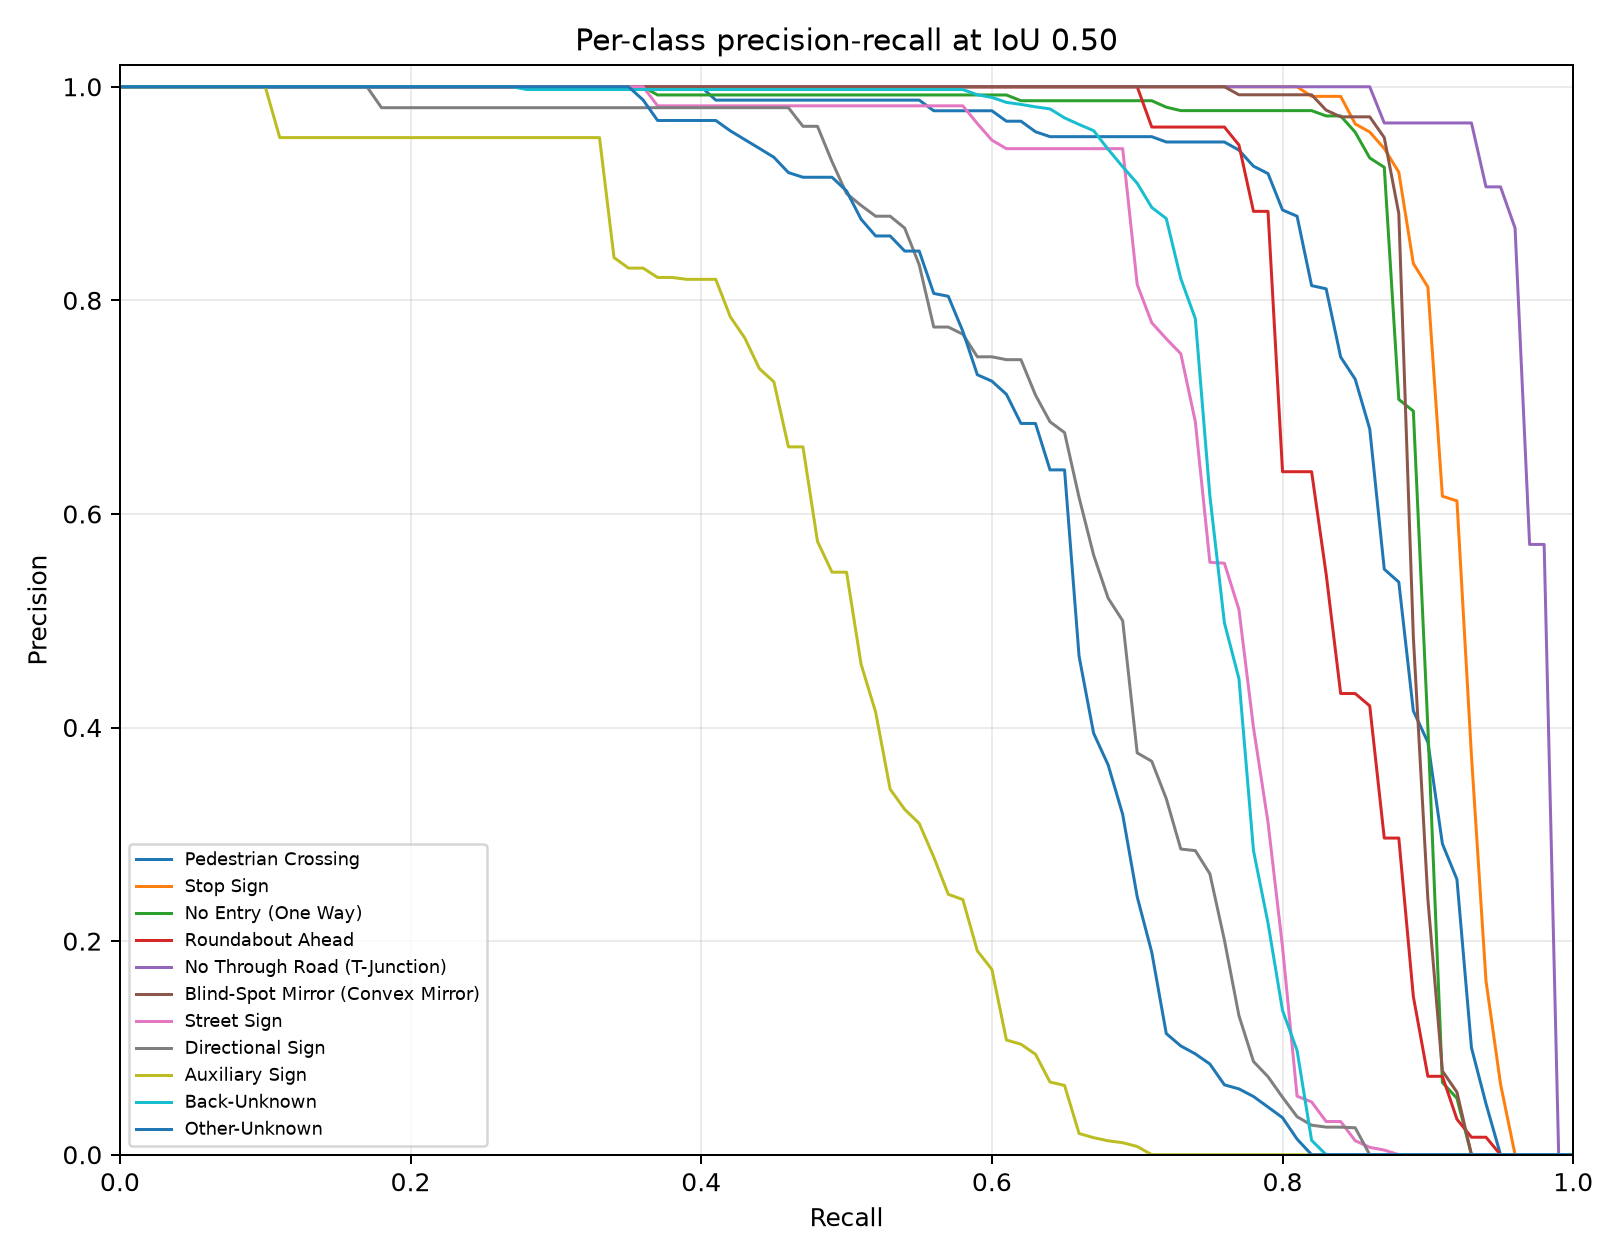

The file beside this chart, header and first rows:
category_id, category_name, iou, recall, precision, score
0, Pedestrian Crossing, 0.5, 0.0, 1.0, 0.9855
0, Pedestrian Crossing, 0.5, 0.01, 1.0, 0.9842
0, Pedestrian Crossing, 0.5, 0.02, 1.0, 0.9841
0, Pedestrian Crossing, 0.5, 0.03, 1.0, 0.9837
0, Pedestrian Crossing, 0.5, 0.04, 1.0, 0.9832
0, Pedestrian Crossing, 0.5, 0.05, 1.0, 0.9825
0, Pedestrian Crossing, 0.5, 0.06, 1.0, 0.9823
0, Pedestrian Crossing, 0.5, 0.07, 1.0, 0.9821
0, Pedestrian Crossing, 0.5, 0.08, 1.0, 0.9819
0, Pedestrian Crossing, 0.5, 0.09, 1.0, 0.9817
0, Pedestrian Crossing, 0.5, 0.1, 1.0, 0.9814
0, Pedestrian Crossing, 0.5, 0.11, 1.0, 0.981
0, Pedestrian Crossing, 0.5, 0.12, 1.0, 0.9808
0, Pedestrian Crossing, 0.5, 0.13, 1.0, 0.9807
0, Pedestrian Crossing, 0.5, 0.14, 1.0, 0.9802
0, Pedestrian Crossing, 0.5, 0.15, 1.0, 0.9802
0, Pedestrian Crossing, 0.5, 0.16, 1.0, 0.9801
0, Pedestrian Crossing, 0.5, 0.17, 1.0, 0.9797
0, Pedestrian Crossing, 0.5, 0.18, 1.0, 0.9796
0, Pedestrian Crossing, 0.5, 0.19, 1.0, 0.9794
0, Pedestrian Crossing, 0.5, 0.2, 1.0, 0.9793
0, Pedestrian Crossing, 0.5, 0.21, 1.0, 0.9789
0, Pedestrian Crossing, 0.5, 0.22, 1.0, 0.9789
0, Pedestrian Crossing, 0.5, 0.23, 1.0, 0.9789
0, Pedestrian Crossing, 0.5, 0.24, 1.0, 0.9787
0, Pedestrian Crossing, 0.5, 0.25, 1.0, 0.9786
0, Pedestrian Crossing, 0.5, 0.26, 1.0, 0.9783
0, Pedestrian Crossing, 0.5, 0.27, 1.0, 0.9778
0, Pedestrian Crossing, 0.5, 0.28, 1.0, 0.9774
0, Pedestrian Crossing, 0.5, 0.29, 1.0, 0.9772
0, Pedestrian Crossing, 0.5, 0.3, 1.0, 0.9772
0, Pedestrian Crossing, 0.5, 0.31, 1.0, 0.9756
0, Pedestrian Crossing, 0.5, 0.32, 1.0, 0.9756
0, Pedestrian Crossing, 0.5, 0.33, 1.0, 0.9733
0, Pedestrian Crossing, 0.5, 0.34, 1.0, 0.9729
0, Pedestrian Crossing, 0.5, 0.35, 1.0, 0.9722
0, Pedestrian Crossing, 0.5, 0.36, 1.0, 0.9719
0, Pedestrian Crossing, 0.5, 0.37, 1.0, 0.9713
0, Pedestrian Crossing, 0.5, 0.38, 1.0, 0.9709
0, Pedestrian Crossing, 0.5, 0.39, 1.0, 0.9693
0, Pedestrian Crossing, 0.5, 0.4, 1.0, 0.9679
0, Pedestrian Crossing, 0.5, 0.41, 0.9875, 0.9671
0, Pedestrian Crossing, 0.5, 0.42, 0.9875, 0.9655
0, Pedestrian Crossing, 0.5, 0.43, 0.9875, 0.9641
0, Pedestrian Crossing, 0.5, 0.44, 0.9875, 0.963
0, Pedestrian Crossing, 0.5, 0.45, 0.9875, 0.9612
0, Pedestrian Crossing, 0.5, 0.46, 0.9875, 0.9609
0, Pedestrian Crossing, 0.5, 0.47, 0.9875, 0.9528
0, Pedestrian Crossing, 0.5, 0.48, 0.9875, 0.9527
0, Pedestrian Crossing, 0.5, 0.49, 0.9875, 0.9419
0, Pedestrian Crossing, 0.5, 0.5, 0.9875, 0.9346
0, Pedestrian Crossing, 0.5, 0.51, 0.9875, 0.9312
0, Pedestrian Crossing, 0.5, 0.52, 0.9875, 0.9279
0, Pedestrian Crossing, 0.5, 0.53, 0.9875, 0.9146
0, Pedestrian Crossing, 0.5, 0.54, 0.9875, 0.9018
0, Pedestrian Crossing, 0.5, 0.55, 0.9875, 0.8833
0, Pedestrian Crossing, 0.5, 0.56, 0.9775, 0.8784
0, Pedestrian Crossing, 0.5, 0.57, 0.9775, 0.875
0, Pedestrian Crossing, 0.5, 0.58, 0.9775, 0.8736
0, Pedestrian Crossing, 0.5, 0.59, 0.9775, 0.8676
... 1,051 more rows
